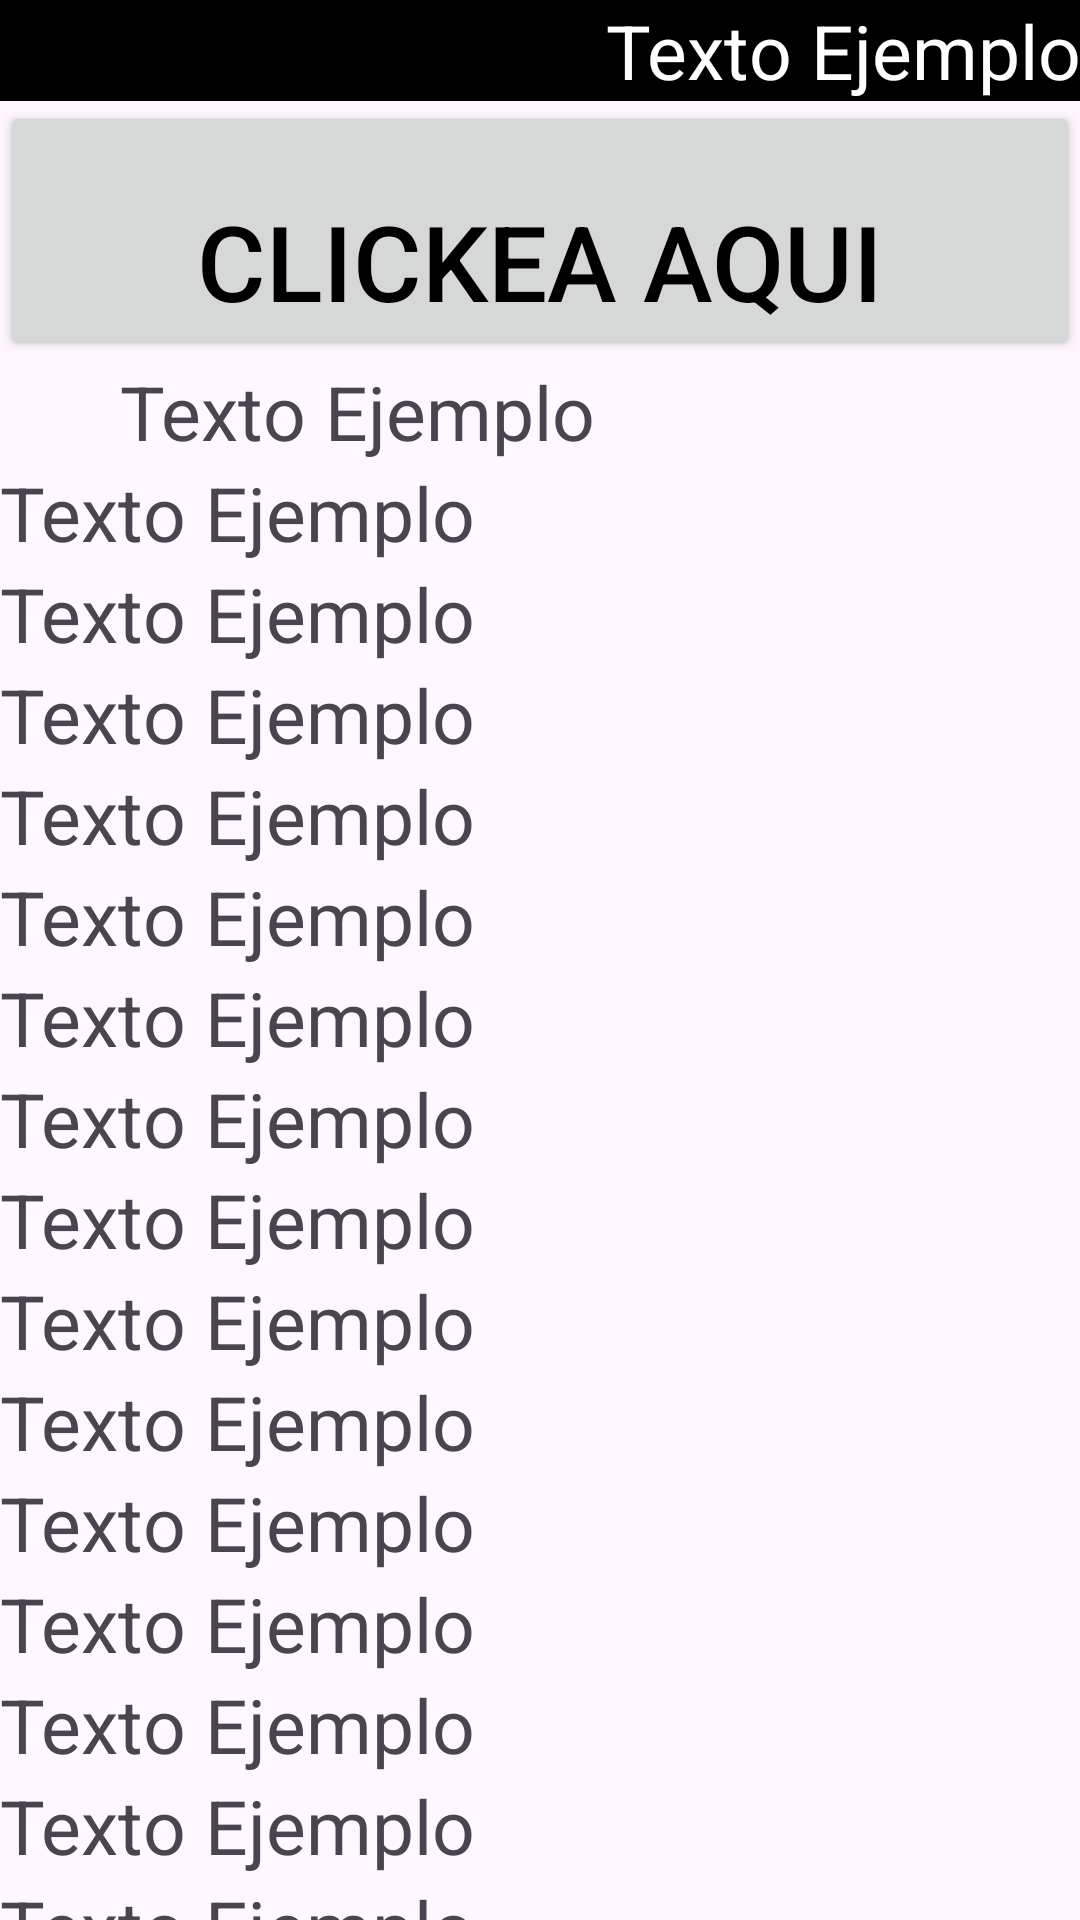

Write the Android layout XML for this screen, with the resource values it uses.
<!-- AndroidManifest.xml: application theme Theme.MyApplication -->
<!-- res/layout/activity_main.xml -->
<?xml version="1.0" encoding="utf-8"?>
<LinearLayout xmlns:android="http://schemas.android.com/apk/res/android"
    xmlns:app="http://schemas.android.com/apk/res-auto"
    xmlns:tools="http://schemas.android.com/tools"
    android:id="@+id/main"
    android:orientation="vertical"
    android:layout_width="match_parent"
    android:layout_height="match_parent"
    android:gravity="top"
    tools:context=".MainActivity">


    <TextView
        android:layout_width="match_parent"
        android:layout_height="wrap_content"
        android:background="@color/black"
        android:textColor="@color/white"
        android:textSize="25sp"
        android:gravity="end|center"
        android:text="Texto Ejemplo"/>

    <Button
        android:id="@+id/button_ejemplo"
        android:layout_width="match_parent"
        android:layout_height="wrap_content"
        android:paddingTop="30dp"
        android:text="Clickea Aqui"
        android:textColor="@color/black"
        android:textSize="35sp"/>

    <TextView
        android:layout_width="match_parent"
        android:layout_height="wrap_content"
        android:textSize="25sp"
        android:layout_marginStart="40dp"
        android:text="Texto Ejemplo"/>

    <TextView
        android:layout_width="match_parent"
        android:layout_height="wrap_content"
        android:textSize="25sp"
        android:text="Texto Ejemplo"/>


    <TextView
        android:layout_width="match_parent"
        android:layout_height="wrap_content"
        android:textSize="25sp"
        android:text="Texto Ejemplo"/>
    <TextView
        android:layout_width="match_parent"
        android:layout_height="wrap_content"
        android:textSize="25sp"
        android:text="Texto Ejemplo"/>
    <TextView
        android:layout_width="match_parent"
        android:layout_height="wrap_content"
        android:textSize="25sp"
        android:text="Texto Ejemplo"/>
    <TextView
        android:layout_width="match_parent"
        android:layout_height="wrap_content"
        android:textSize="25sp"
        android:text="Texto Ejemplo"/>
    <TextView
        android:layout_width="match_parent"
        android:layout_height="wrap_content"
        android:textSize="25sp"
        android:text="Texto Ejemplo"/>
    <TextView
        android:layout_width="match_parent"
        android:layout_height="wrap_content"
        android:textSize="25sp"
        android:text="Texto Ejemplo"/>
    <TextView
        android:layout_width="match_parent"
        android:layout_height="wrap_content"
        android:textSize="25sp"
        android:text="Texto Ejemplo"/>
    <TextView
        android:layout_width="match_parent"
        android:layout_height="wrap_content"
        android:textSize="25sp"
        android:text="Texto Ejemplo"/>
    <TextView
        android:layout_width="match_parent"
        android:layout_height="wrap_content"
        android:textSize="25sp"
        android:text="Texto Ejemplo"/>
    <TextView
        android:layout_width="match_parent"
        android:layout_height="wrap_content"
        android:textSize="25sp"
        android:text="Texto Ejemplo"/>
    <TextView
        android:layout_width="match_parent"
        android:layout_height="wrap_content"
        android:textSize="25sp"
        android:text="Texto Ejemplo"/>
    <TextView
        android:layout_width="match_parent"
        android:layout_height="wrap_content"
        android:textSize="25sp"
        android:text="Texto Ejemplo"/>
    <TextView
        android:layout_width="match_parent"
        android:layout_height="wrap_content"
        android:textSize="25sp"
        android:text="Texto Ejemplo"/>
    <TextView
        android:layout_width="match_parent"
        android:layout_height="wrap_content"
        android:textSize="25sp"
        android:text="Texto Ejemplo"/>
    <TextView
        android:layout_width="match_parent"
        android:layout_height="wrap_content"
        android:textSize="25sp"
        android:text="Texto Ejemplo"/>
    <TextView
        android:layout_width="match_parent"
        android:layout_height="wrap_content"
        android:textSize="25sp"
        android:text="Texto Ejemplo"/>
    <TextView
        android:layout_width="match_parent"
        android:layout_height="wrap_content"
        android:textSize="25sp"
        android:text="Texto Ejemplo"/>
    <TextView
        android:layout_width="match_parent"
        android:layout_height="wrap_content"
        android:textSize="25sp"
        android:text="Texto Ejemplo"/>
    <TextView
        android:layout_width="match_parent"
        android:layout_height="wrap_content"
        android:textSize="25sp"
        android:text="Texto Ejemplo"/>
    <TextView
        android:layout_width="match_parent"
        android:layout_height="wrap_content"
        android:textSize="25sp"
        android:text="Texto Ejemplo"/>
    <TextView
        android:layout_width="match_parent"
        android:layout_height="wrap_content"
        android:textSize="25sp"
        android:text="Texto Ejemplo"/>
    <TextView
        android:layout_width="match_parent"
        android:layout_height="wrap_content"
        android:textSize="25sp"
        android:text="Texto Ejemplo"/>
    <TextView
        android:layout_width="match_parent"
        android:layout_height="wrap_content"
        android:textSize="25sp"
        android:text="Texto Ejemplo"/>

</LinearLayout>
<!-- resources referenced by this layout -->
<resources>
  <color name="black">#FF000000</color>
  <color name="white">#FFFFFFFF</color>
  <style name="Theme.MyApplication" parent="Base.Theme.MyApplication">
  
      </style>
  <style name="Base.Theme.MyApplication" parent="Theme.Material3.DayNight.NoActionBar">
          
          
      </style>
</resources>
